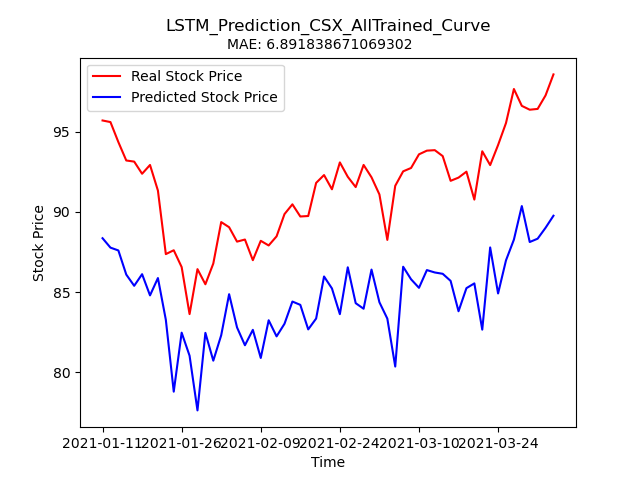

The data file committed next to this chart (first rows):
Stock, Date, Real_Price, Predicted_Price
CSX, 2021-01-11, 95.7, 88.36
CSX, 2021-01-12, 95.6, 87.78
CSX, 2021-01-13, 94.35, 87.6
CSX, 2021-01-14, 93.21, 86.1
CSX, 2021-01-15, 93.14, 85.4
CSX, 2021-01-19, 92.38, 86.12
CSX, 2021-01-20, 92.93, 84.8
CSX, 2021-01-21, 91.33, 85.88
CSX, 2021-01-22, 87.37, 83.28
CSX, 2021-01-25, 87.61, 78.8
CSX, 2021-01-26, 86.57, 82.48
CSX, 2021-01-27, 83.64, 81.05
CSX, 2021-01-28, 86.44, 77.64
CSX, 2021-01-29, 85.5, 82.47
CSX, 2021-02-01, 86.79, 80.74
CSX, 2021-02-02, 89.37, 82.32
CSX, 2021-02-03, 89.05, 84.88
CSX, 2021-02-04, 88.15, 82.81
CSX, 2021-02-05, 88.28, 81.7
CSX, 2021-02-08, 87, 82.66
CSX, 2021-02-09, 88.2, 80.9
CSX, 2021-02-10, 87.91, 83.25
CSX, 2021-02-11, 88.48, 82.25
CSX, 2021-02-12, 89.87, 83.03
CSX, 2021-02-16, 90.48, 84.42
CSX, 2021-02-17, 89.72, 84.21
CSX, 2021-02-18, 89.75, 82.68
CSX, 2021-02-19, 91.81, 83.36
CSX, 2021-02-22, 92.3, 85.98
CSX, 2021-02-23, 91.41, 85.23
CSX, 2021-02-24, 93.09, 83.63
CSX, 2021-02-25, 92.19, 86.55
CSX, 2021-02-26, 91.55, 84.32
CSX, 2021-03-01, 92.93, 83.97
CSX, 2021-03-02, 92.16, 86.41
CSX, 2021-03-03, 91.09, 84.37
CSX, 2021-03-04, 88.26, 83.35
CSX, 2021-03-05, 91.63, 80.37
CSX, 2021-03-08, 92.53, 86.59
CSX, 2021-03-09, 92.74, 85.81
CSX, 2021-03-10, 93.59, 85.27
CSX, 2021-03-11, 93.82, 86.38
CSX, 2021-03-12, 93.85, 86.23
CSX, 2021-03-15, 93.48, 86.15
CSX, 2021-03-16, 91.94, 85.71
CSX, 2021-03-17, 92.14, 83.81
CSX, 2021-03-18, 92.51, 85.25
CSX, 2021-03-19, 90.77, 85.55
CSX, 2021-03-22, 93.78, 82.67
CSX, 2021-03-23, 92.92, 87.79
CSX, 2021-03-24, 94.17, 84.92
CSX, 2021-03-25, 95.54, 86.99
CSX, 2021-03-26, 97.66, 88.28
CSX, 2021-03-29, 96.61, 90.37
CSX, 2021-03-30, 96.37, 88.13
CSX, 2021-03-31, 96.42, 88.33
CSX, 2021-04-01, 97.26, 89.01
CSX, 2021-04-05, 98.57, 89.76
